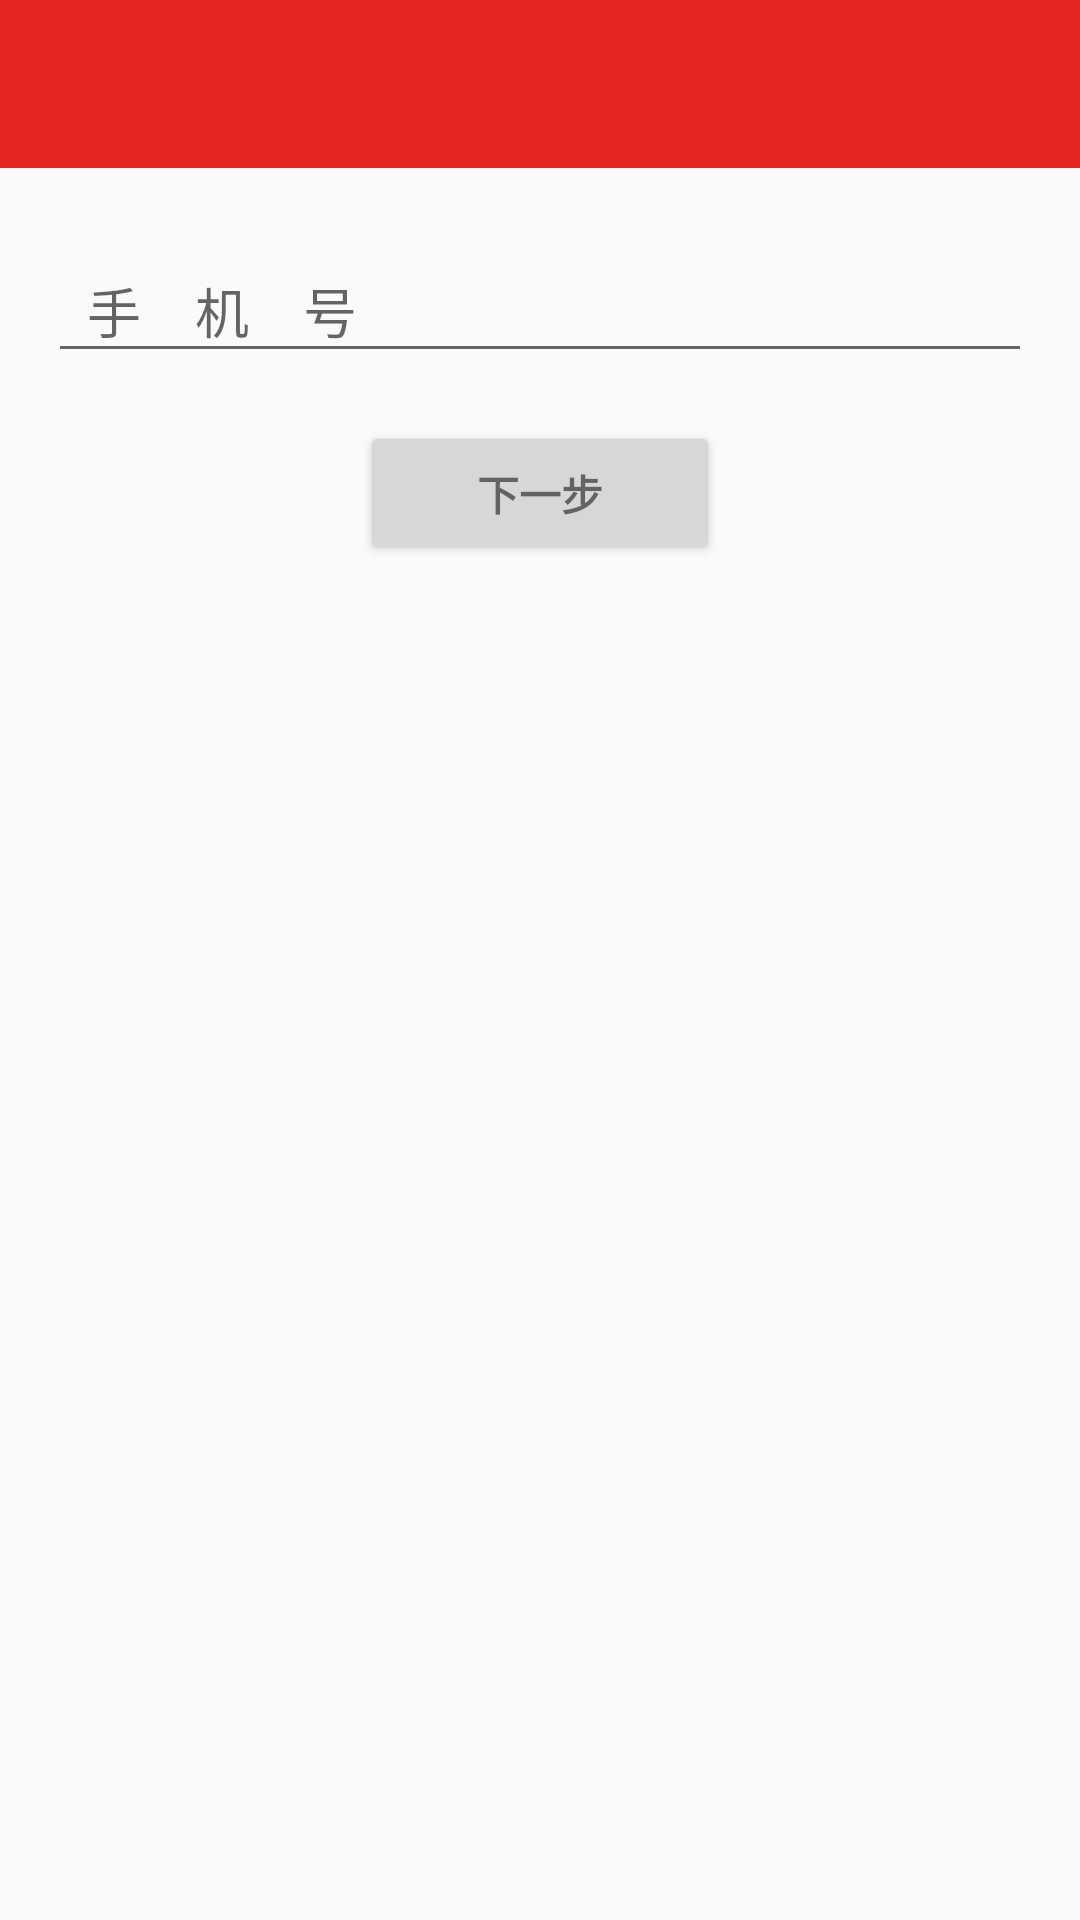

The Android layout XML behind this screen, and the referenced resources:
<!-- AndroidManifest.xml: application theme AppTheme -->
<!-- res/layout/activity_regist.xml -->
<LinearLayout xmlns:android="http://schemas.android.com/apk/res/android"
    xmlns:app="http://schemas.android.com/apk/res-auto"
    xmlns:tools="http://schemas.android.com/tools"
    android:layout_width="match_parent"
    android:layout_height="match_parent"
    android:gravity="center_horizontal"
    android:orientation="vertical"
    tools:context=".activity.WritePhoneActivity">

    <include
        layout="@layout/layout_top2"
        />
    
    <ProgressBar
        android:id="@+id/login_progress"
        style="?android:attr/progressBarStyleLarge"
        android:layout_width="wrap_content"
        android:layout_height="wrap_content"
        android:layout_marginBottom="8dp"
        android:visibility="gone" />

    <ScrollView
        android:id="@+id/login_form"
        android:layout_width="match_parent"
        android:layout_height="match_parent">

        <LinearLayout
            android:id="@+id/email_login_form"
            android:layout_width="match_parent"
            android:layout_height="wrap_content"
            android:orientation="vertical"
            android:paddingBottom="@dimen/activity_vertical_margin"
            android:paddingLeft="@dimen/activity_horizontal_margin"
            android:paddingRight="@dimen/activity_horizontal_margin"
            android:paddingTop="@dimen/activity_vertical_margin">

            <android.support.design.widget.TextInputLayout
                android:layout_width="match_parent"
                android:layout_height="wrap_content">

                <AutoCompleteTextView
                    android:id="@+id/phone_tv"
                    android:layout_width="match_parent"
                    android:layout_height="wrap_content"
                    android:hint="@string/prompt_phone"
                    android:inputType="phone"
                    android:letterSpacing="1"
                    android:maxLength="11"
                    android:maxLines="1"
                    android:singleLine="true" />

            </android.support.design.widget.TextInputLayout>



            <RelativeLayout
                android:layout_width="match_parent"
                android:layout_height="wrap_content">

                <Button
                    android:id="@+id/next_btn"
                    style="?android:textAppearanceSmall"
                    android:layout_width="120dp"
                    android:layout_height="wrap_content"
                    android:layout_centerHorizontal="true"
                    android:layout_marginTop="16dp"
                    android:text="@string/action_next"
                    android:textStyle="bold" />
            </RelativeLayout>

        </LinearLayout>
    </ScrollView>
</LinearLayout>
<!-- res/layout/layout_top2.xml (included above) -->
<?xml version="1.0" encoding="utf-8"?>
<RelativeLayout xmlns:android="http://schemas.android.com/apk/res/android"
    xmlns:app="http://schemas.android.com/apk/res-auto"
    android:layout_width="match_parent"
    android:layout_height="?attr/actionBarSize">

    <android.support.v7.widget.Toolbar
        android:id="@+id/toolbar"
        android:layout_width="match_parent"
        android:layout_height="?attr/actionBarSize"
        android:background="@color/colorPrimary"
        app:popupTheme="@style/ThemeOverlay.AppCompat.Light"
        app:theme="@style/ThemeOverlay.AppCompat.Dark.ActionBar">


    </android.support.v7.widget.Toolbar>

    <TextView
        android:id="@+id/title_tv"
        android:layout_width="wrap_content"
        android:layout_height="wrap_content"
        android:layout_centerInParent="true"
        android:gravity="center"
        android:textColor="@color/white"
        android:textSize="18dp" />
</RelativeLayout>
<!-- resources referenced by this layout -->
<resources>
  <color name="colorPrimary">#e62525</color>
  <color name="white">#ffffff</color>
  <dimen name="activity_horizontal_margin">16dp</dimen>
  <dimen name="activity_vertical_margin">16dp</dimen>
  <string name="action_next">下一步</string>
  <string name="prompt_phone">手机号</string>
  <style name="AppTheme" parent="Theme.AppCompat.Light.DarkActionBar">
          
          <item name="colorPrimary">@color/colorPrimary</item>
          <item name="colorPrimaryDark">@color/colorPrimary</item>
          <item name="colorAccent">@color/colorAccent</item>
          
          <item name="android:windowSoftInputMode">stateHidden</item>
          
          
          
          
      </style>
  <color name="colorAccent">#e62525</color>
</resources>
